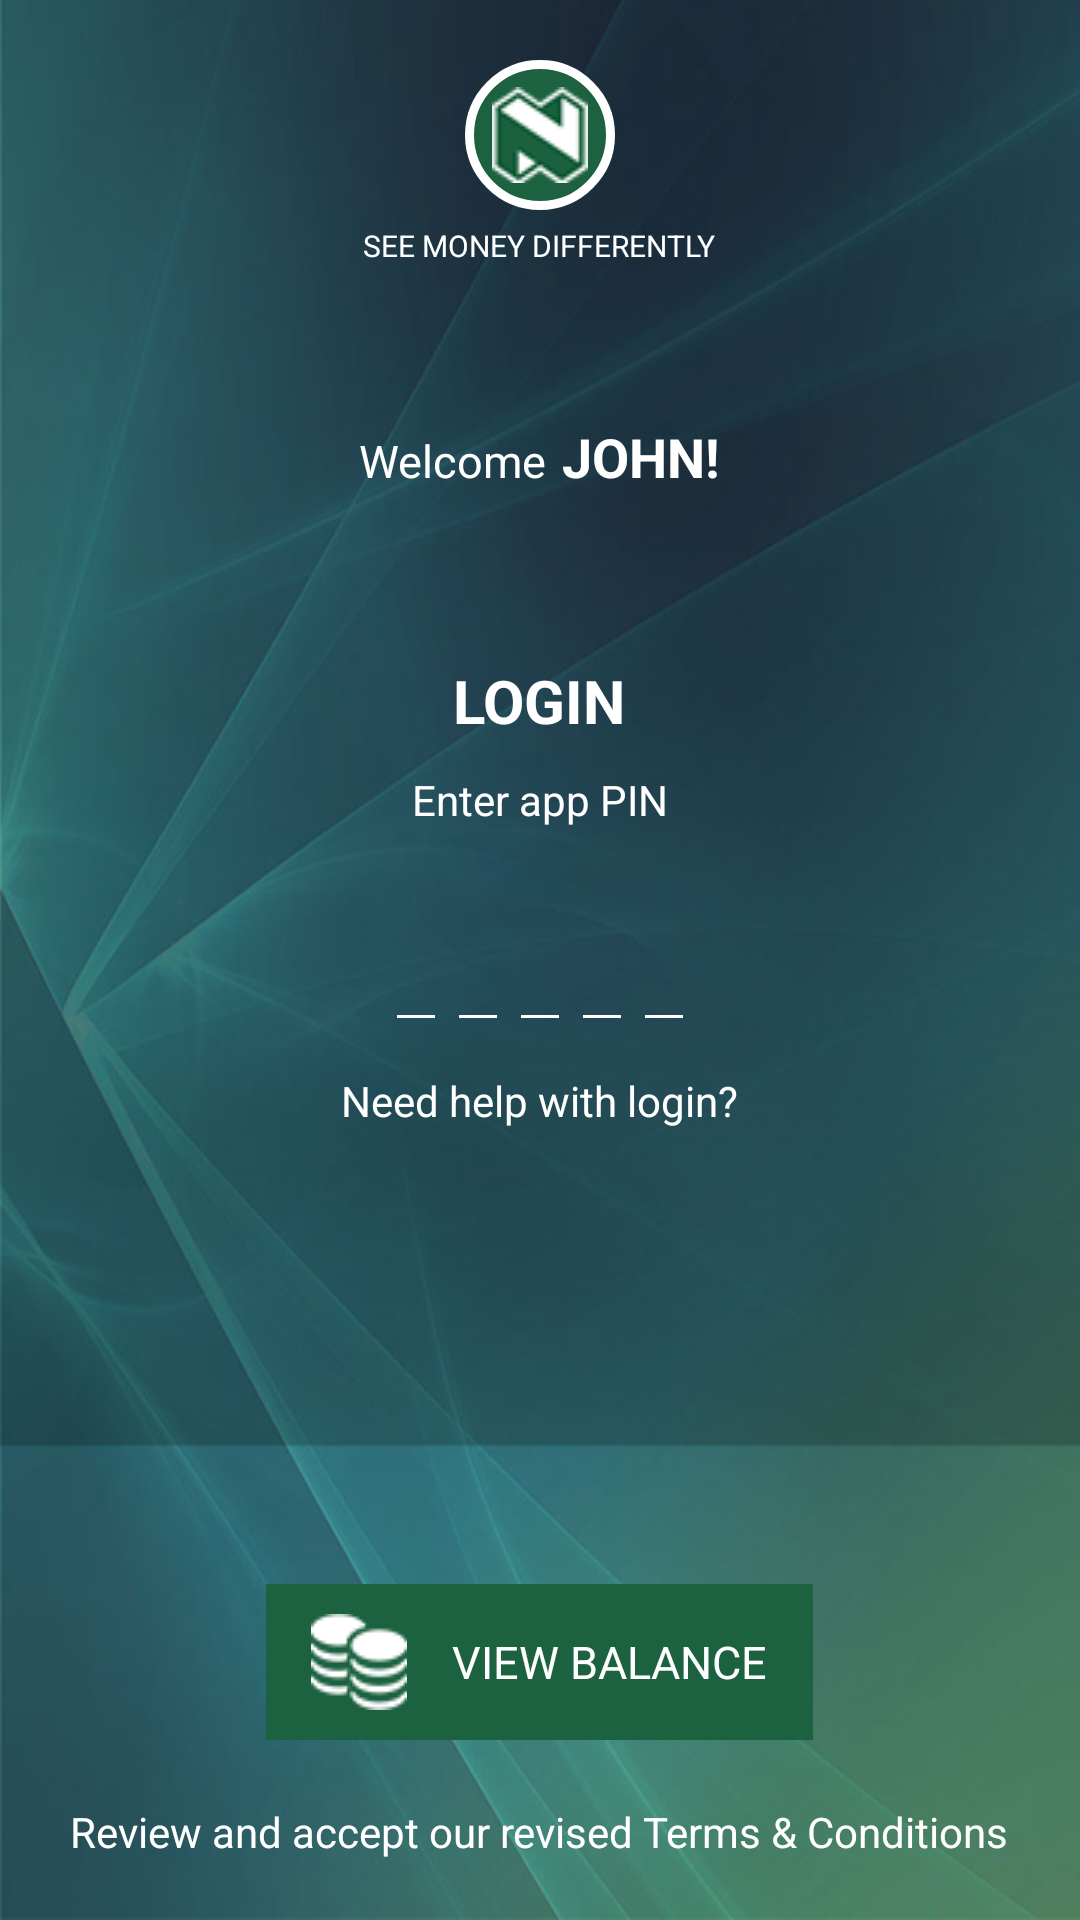

The Android layout XML behind this screen, and the referenced resources:
<!-- AndroidManifest.xml: application theme AppTheme -->
<!-- res/layout/activity_main.xml -->
<?xml version="1.0" encoding="utf-8"?>
<RelativeLayout xmlns:android="http://schemas.android.com/apk/res/android"
    xmlns:app="http://schemas.android.com/apk/res-auto"
    xmlns:tools="http://schemas.android.com/tools"
    android:layout_width="match_parent"
    android:layout_height="match_parent"
    android:background="@drawable/background"
    android:orientation="vertical"
    tools:context="com.example.devrathrathee.nedbankdemo.MainActivity">


    <RelativeLayout
        android:id="@+id/logo_RelativeLayout"
        android:layout_width="wrap_content"
        android:layout_height="wrap_content"
        android:layout_centerHorizontal="true"
        android:layout_marginTop="@dimen/dimen_size_20dp"
        android:background="@drawable/circle">

        <ImageView
            android:layout_width="wrap_content"
            android:layout_height="wrap_content"
            android:layout_centerInParent="true"
            android:background="@drawable/headerlogo" />

    </RelativeLayout>


    <TextView
        android:layout_width="wrap_content"
        android:layout_height="wrap_content"
        android:layout_below="@id/logo_RelativeLayout"
        android:layout_centerHorizontal="true"
        android:layout_marginTop="@dimen/dimen_size_5dp"
        android:text="@string/str_see_money_differently"
        android:textColor="@android:color/white"
        android:textSize="@dimen/dimen_size_10sp" />

    <LinearLayout
        android:layout_width="wrap_content"
        android:layout_height="wrap_content"
        android:layout_below="@id/logo_RelativeLayout"
        android:layout_centerHorizontal="true"
        android:layout_marginTop="@dimen/dimen_size_70dp">

        <TextView
            android:layout_width="wrap_content"
            android:layout_height="wrap_content"
            android:text="@string/str_welcome"
            android:textColor="@android:color/white"
            android:textSize="@dimen/dimen_size_15sp" />

        <TextView
            android:layout_width="wrap_content"
            android:layout_height="wrap_content"
            android:layout_marginLeft="@dimen/dimen_size_5dp"
            android:text="JOHN!"
            android:textColor="@android:color/white"
            android:textSize="@dimen/dimen_size_18sp"
            android:textStyle="bold" />

    </LinearLayout>


    <TextView
        android:id="@+id/login_TextView"
        android:layout_width="wrap_content"
        android:layout_height="wrap_content"
        android:layout_below="@id/logo_RelativeLayout"
        android:layout_centerHorizontal="true"
        android:layout_marginTop="@dimen/dimen_size_150dp"
        android:text="@string/str_login"
        android:textColor="@android:color/white"
        android:textSize="@dimen/dimen_size_20sp"
        android:textStyle="bold" />

    <TextView
        android:id="@+id/app_pin_TextView"
        android:layout_width="wrap_content"
        android:layout_height="wrap_content"
        android:layout_below="@+id/login_TextView"
        android:layout_centerHorizontal="true"
        android:layout_marginTop="@dimen/dimen_size_10dp"
        android:text="@string/str_enter_app_pin"
        android:textColor="@android:color/white" />

    <LinearLayout
        android:id="@+id/loginPin_LinearLayout"
        android:layout_width="wrap_content"
        android:layout_height="wrap_content"
        android:layout_below="@+id/app_pin_TextView"
        android:layout_centerHorizontal="true"
        android:layout_marginTop="@dimen/dimen_size_30dp"
        android:descendantFocusability="beforeDescendants"
        android:focusableInTouchMode="true">

        <EditText
            android:id="@+id/pinOne_EditText"
            android:layout_width="wrap_content"
            android:layout_height="wrap_content"
            android:hint=""
            android:inputType="numberPassword"
            android:lines="1"
            android:maxLength="1"
            android:nextFocusForward="@+id/pinTwo_EditText"
            android:textColor="@android:color/white"
            android:theme="@style/EditTextTheme" />

        <EditText
            android:id="@+id/pinTwo_EditText"
            android:layout_width="wrap_content"
            android:layout_height="wrap_content"
            android:inputType="numberPassword"
            android:lines="1"
            android:maxLength="1"
            android:nextFocusForward="@+id/pinThree_EditText"
            android:textColor="@android:color/white"
            android:theme="@style/EditTextTheme" />

        <EditText
            android:id="@+id/pinThree_EditText"
            android:layout_width="wrap_content"
            android:layout_height="wrap_content"
            android:inputType="numberPassword"
            android:lines="1"
            android:maxLength="1"
            android:nextFocusForward="@id/pinFour_EditText"
            android:textColor="@android:color/white"
            android:theme="@style/EditTextTheme" />

        <EditText
            android:id="@+id/pinFour_EditText"
            android:layout_width="wrap_content"
            android:layout_height="wrap_content"
            android:inputType="numberPassword"
            android:lines="1"
            android:maxLength="1"
            android:textColor="@android:color/white"
            android:theme="@style/EditTextTheme" />

        <EditText
            android:id="@+id/pinFive_EditText"
            android:layout_width="wrap_content"
            android:layout_height="wrap_content"
            android:inputType="numberPassword"
            android:lines="1"
            android:maxLength="1"
            android:textColor="@android:color/white"
            android:theme="@style/EditTextTheme" />

    </LinearLayout>

    <TextView
        android:layout_width="wrap_content"
        android:layout_height="wrap_content"
        android:layout_below="@id/loginPin_LinearLayout"
        android:layout_centerHorizontal="true"
        android:layout_marginTop="@dimen/dimen_size_10dp"
        android:text="@string/str_need_help_with_login"
        android:textColor="@android:color/white" />

    <TextView
        android:layout_width="wrap_content"
        android:layout_height="wrap_content"
        android:layout_alignParentBottom="true"
        android:layout_centerHorizontal="true"
        android:layout_marginBottom="@dimen/dimen_size_20dp"
        android:text="@string/str_review_accept_terms_conditions"
        android:textColor="@android:color/white" />

    <LinearLayout
        android:id="@+id/viewBalance_LinearLayout"
        android:layout_width="wrap_content"
        android:layout_height="wrap_content"
        android:layout_alignParentBottom="true"
        android:layout_centerHorizontal="true"
        android:layout_marginBottom="@dimen/dimen_size_60dp"
        android:background="@color/colorNedbankGreen"
        android:padding="@dimen/dimen_size_5dp">

        <ImageView
            android:layout_width="wrap_content"
            android:layout_height="wrap_content"
            android:layout_marginBottom="@dimen/dimen_size_5dp"
            android:layout_marginLeft="@dimen/dimen_size_10dp"
            android:layout_marginTop="@dimen/dimen_size_5dp"
            android:background="@drawable/viewbalance" />

        <TextView
            android:layout_width="wrap_content"
            android:layout_height="wrap_content"
            android:layout_gravity="center_vertical"
            android:layout_marginLeft="@dimen/dimen_size_15dp"
            android:layout_marginRight="@dimen/dimen_size_10dp"
            android:text="@string/str_view_balance"
            android:textColor="@android:color/white"
            android:textSize="@dimen/dimen_size_15sp" />

    </LinearLayout>

</RelativeLayout>
<!-- resources referenced by this layout -->
<resources>
  <color name="colorNedbankGreen">#1C6240</color>
  <dimen name="dimen_size_10dp">10dp</dimen>
  <dimen name="dimen_size_10sp">10sp</dimen>
  <dimen name="dimen_size_150dp">150dp</dimen>
  <dimen name="dimen_size_15dp">15dp</dimen>
  <dimen name="dimen_size_15sp">15sp</dimen>
  <dimen name="dimen_size_18sp">18sp</dimen>
  <dimen name="dimen_size_20dp">20dp</dimen>
  <dimen name="dimen_size_20sp">20sp</dimen>
  <dimen name="dimen_size_30dp">30dp</dimen>
  <dimen name="dimen_size_5dp">5dp</dimen>
  <dimen name="dimen_size_60dp">60dp</dimen>
  <dimen name="dimen_size_70dp">70dp</dimen>
  <!-- drawable background: png bitmap (drawable, 211480 bytes) -->
  <!-- drawable circle (drawable) -->
  <?xml version="1.0" encoding="utf-8"?>
  <shape xmlns:android="http://schemas.android.com/apk/res/android"
      android:shape="oval">
  
      <solid
          android:color="#1C6240"/>
  
      <stroke android:width="3dp"
          android:color="#FFFFFF"/>
  
      <size
          android:width="50dp"
          android:height="50dp"/>
  </shape>
  <!-- drawable headerlogo: png bitmap (drawable, 2652 bytes) -->
  <!-- drawable viewbalance: png bitmap (drawable, 1793 bytes) -->
  <string name="str_enter_app_pin">Enter app PIN</string>
  <string name="str_login">LOGIN</string>
  <string name="str_need_help_with_login">Need help with login?</string>
  <string name="str_review_accept_terms_conditions">Review and accept our revised Terms &amp; Conditions</string>
  <string name="str_see_money_differently">SEE MONEY DIFFERENTLY</string>
  <string name="str_view_balance">VIEW BALANCE</string>
  <string name="str_welcome">Welcome</string>
  <style name="EditTextTheme" parent="Theme.AppCompat.Light.DarkActionBar">
          <item name="colorControlNormal">#ffffff</item>
          <item name="colorControlActivated">#ffffff</item>
          <item name="colorControlHighlight">#ffffff</item>
      </style>
  <style name="AppTheme" parent="Theme.AppCompat.Light.NoActionBar">
          
          <item name="colorPrimary">@color/colorPrimary</item>
          <item name="colorPrimaryDark">@color/colorPrimaryDark</item>
          <item name="colorAccent">@color/colorAccent</item>
      </style>
  <color name="colorPrimary">#3F51B5</color>
  <color name="colorPrimaryDark">#303F9F</color>
  <color name="colorAccent">#FF4081</color>
</resources>
